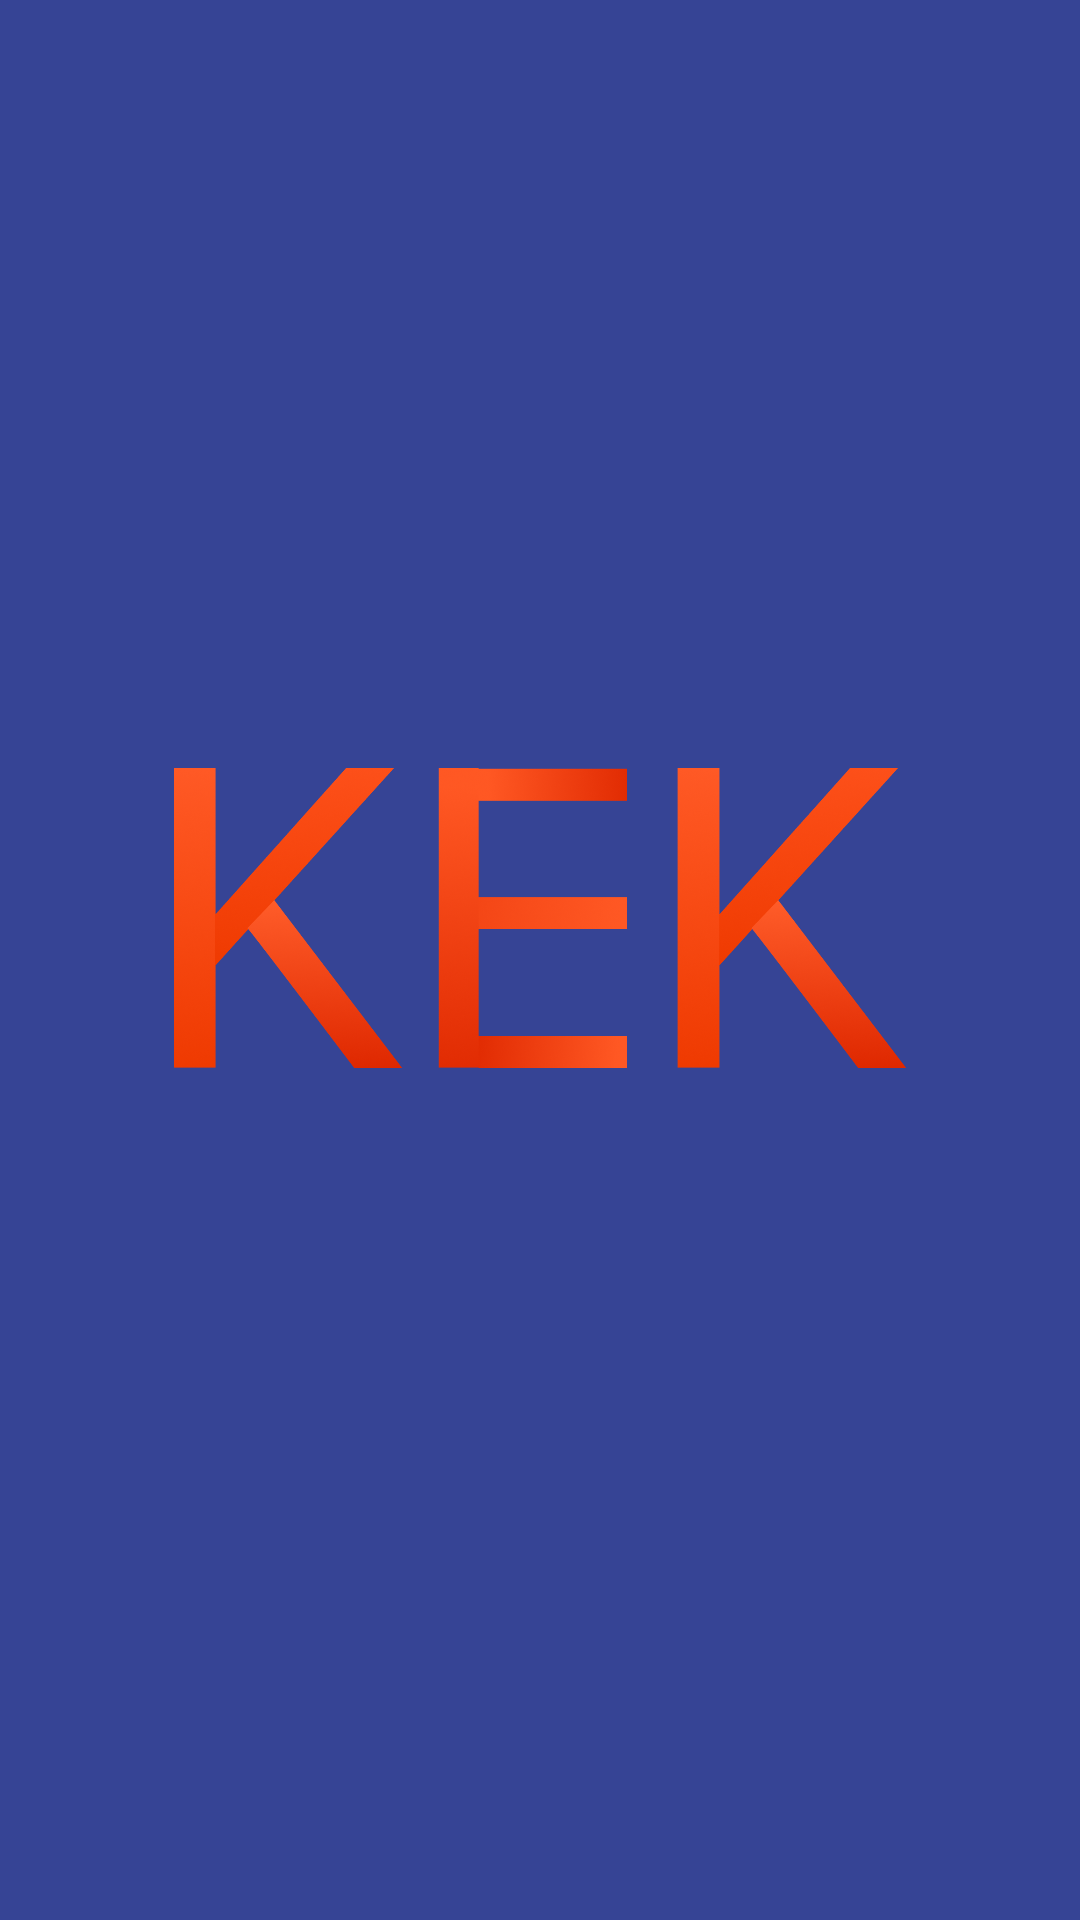

Android layout source for this screen:
<!-- AndroidManifest.xml: application theme AppTheme -->
<!-- res/layout/activity_launch_screen.xml -->
<?xml version="1.0" encoding="utf-8"?>
<androidx.constraintlayout.widget.ConstraintLayout xmlns:android="http://schemas.android.com/apk/res/android"
    xmlns:app="http://schemas.android.com/apk/res-auto"
    xmlns:tools="http://schemas.android.com/tools"
    android:layout_width="match_parent"
    android:layout_height="match_parent"
    tools:context=".Screens.LaunchScreen.LaunchScreen">

    <LinearLayout
        android:layout_width="0dp"
        android:layout_height="wrap_content"
        android:orientation="vertical"
        app:layout_constraintBottom_toBottomOf="parent"
        app:layout_constraintEnd_toEndOf="parent"
        app:layout_constraintStart_toStartOf="parent"
        app:layout_constraintTop_toTopOf="parent">

        <ImageView
            android:id="@+id/imageView"
            android:layout_width="match_parent"
            android:layout_height="100dp"
            app:srcCompat="@drawable/kek" />

        <ImageView
            android:id="@+id/imageView2"
            android:layout_width="match_parent"
            android:layout_height="28dp"
            app:srcCompat="@drawable/WorldCinema" />
    </LinearLayout>
</androidx.constraintlayout.widget.ConstraintLayout>
<!-- resources referenced by this layout -->
<resources>
  <!-- drawable kek: png bitmap (drawable-v24, 339091 bytes) -->
  <style name="AppTheme" parent="Theme.AppCompat.Light.NoActionBar">
          
          <item name="colorPrimary">@color/colorPrimary</item>
          <item name="colorPrimaryDark">@color/colorPrimaryDark</item>
          <item name="colorAccent">@color/colorAccent</item>
          <item name="android:windowBackground">@color/blue</item>
      </style>
  <color name="colorPrimary">#6200EE</color>
  <color name="colorPrimaryDark">#3700B3</color>
  <color name="colorAccent">#03DAC5</color>
  <color name="blue">#364495</color>
</resources>
